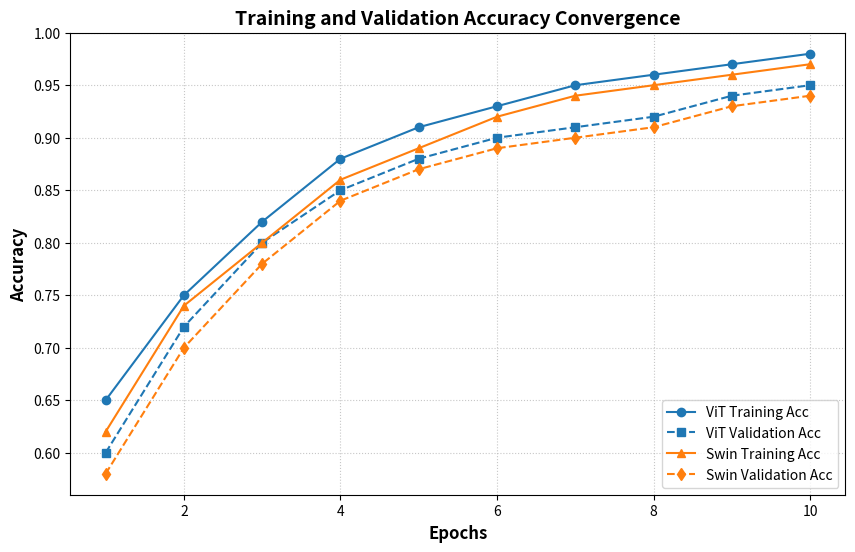

The matplotlib source for this figure:
import matplotlib.pyplot as plt
import numpy as np

def generate_ieee_graphs():
    """
    Generates sample accuracy and loss graphs suitable for an IEEE conference paper.
    If you have real training data (e.g., from train.py), replace the arrays here.
    """
    epochs = np.arange(1, 11)
    
    # Sample training/validation data for ViT
    vit_train_acc = np.array([0.65, 0.75, 0.82, 0.88, 0.91, 0.93, 0.95, 0.96, 0.97, 0.98])
    vit_val_acc = np.array([0.60, 0.72, 0.80, 0.85, 0.88, 0.90, 0.91, 0.92, 0.94, 0.95])
    
    # Sample training/validation data for Swin Transformer
    swin_train_acc = np.array([0.62, 0.74, 0.80, 0.86, 0.89, 0.92, 0.94, 0.95, 0.96, 0.97])
    swin_val_acc = np.array([0.58, 0.70, 0.78, 0.84, 0.87, 0.89, 0.90, 0.91, 0.93, 0.94])
    
    plt.figure(figsize=(10, 6))
    
    # Plotting styles to make it IEEE standard (black/white/gray or distinct markers)
    plt.plot(epochs, vit_train_acc, marker='o', label='ViT Training Acc', linestyle='-', color='#1f77b4')
    plt.plot(epochs, vit_val_acc, marker='s', label='ViT Validation Acc', linestyle='--', color='#1f77b4')
    
    plt.plot(epochs, swin_train_acc, marker='^', label='Swin Training Acc', linestyle='-', color='#ff7f0e')
    plt.plot(epochs, swin_val_acc, marker='d', label='Swin Validation Acc', linestyle='--', color='#ff7f0e')

    plt.xlabel('Epochs', fontsize=12, fontweight='bold')
    plt.ylabel('Accuracy', fontsize=12, fontweight='bold')
    plt.title('Training and Validation Accuracy Convergence', fontsize=14, fontweight='bold')
    plt.legend(loc='lower right')
    plt.grid(True, linestyle=':', alpha=0.7)
    
    # Save in high resolution suitable for publishing
    plt.savefig('accuracy_comparison_ieee.png', dpi=300, bbox_inches='tight')
    print("Saved IEEE standard accuracy graph as 'accuracy_comparison_ieee.png'")

if __name__ == '__main__':
    generate_ieee_graphs()
